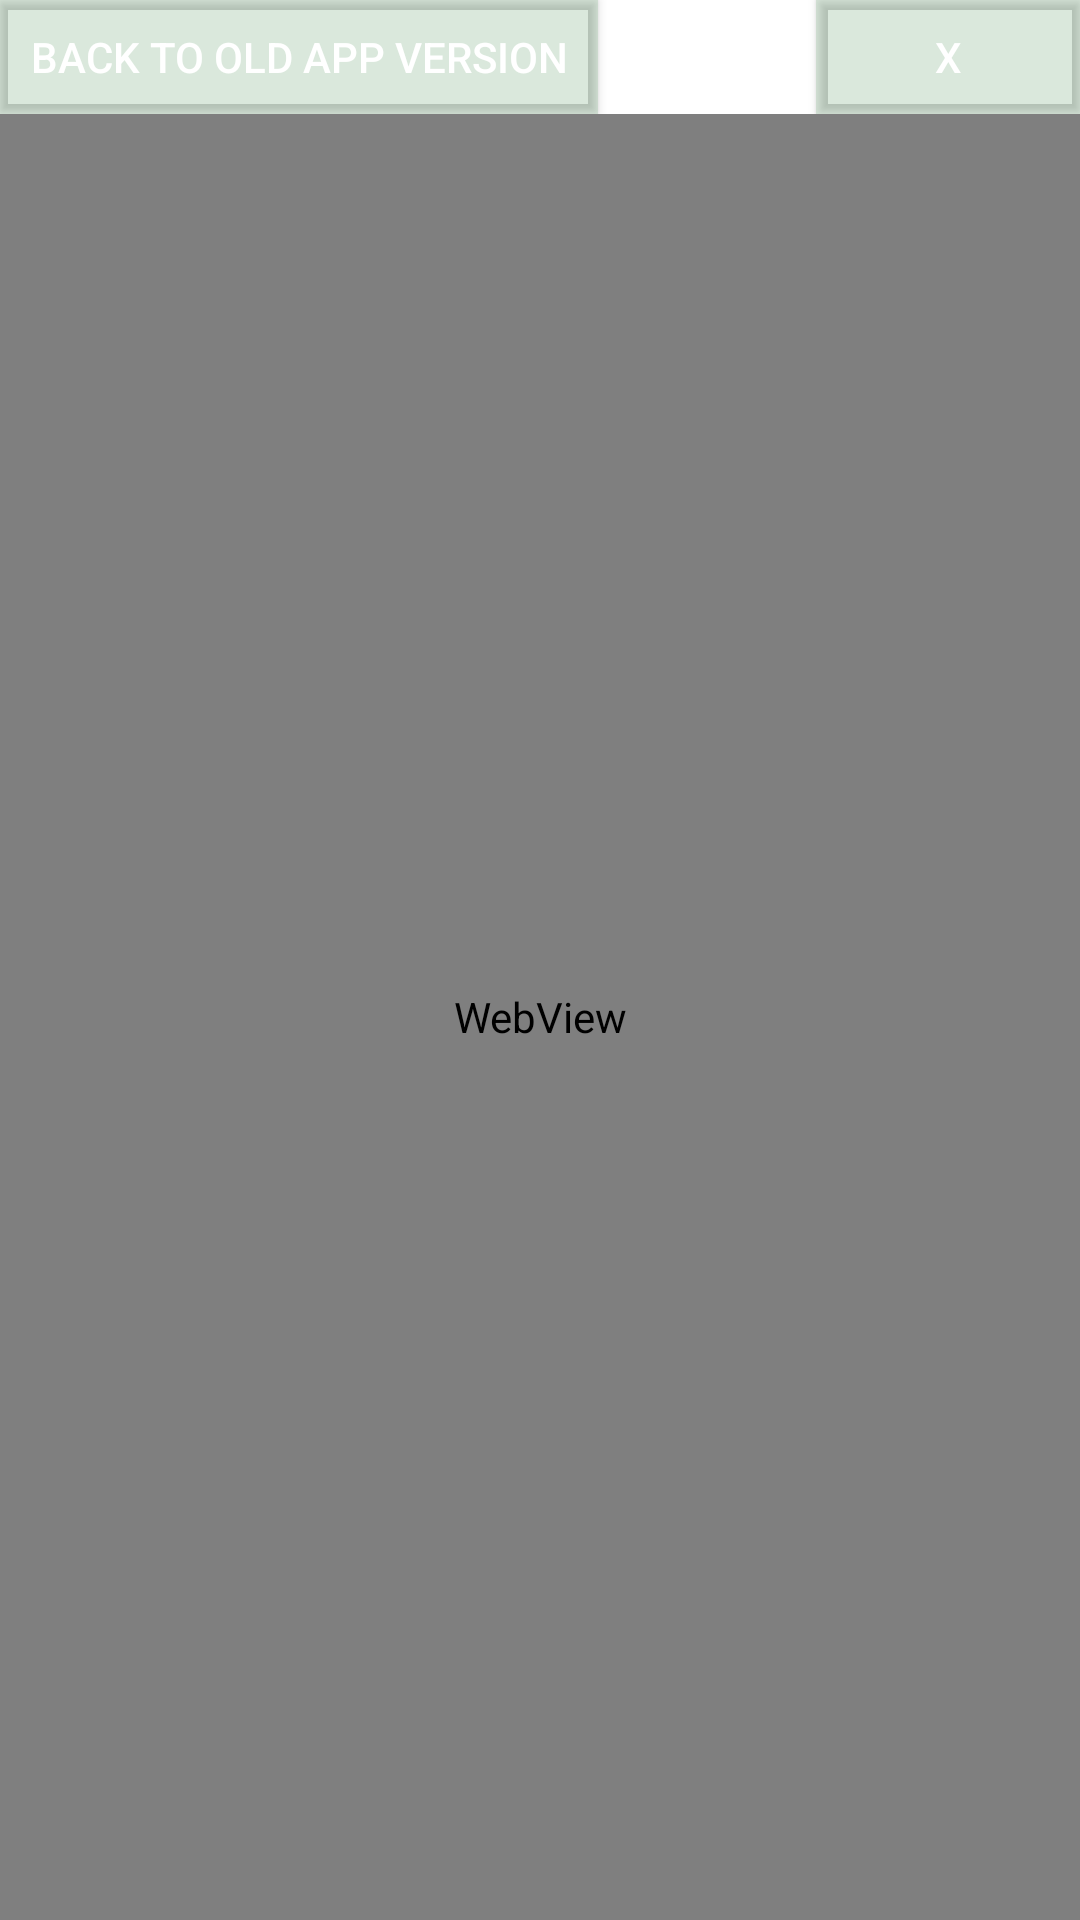

Layout XML and referenced resources for this Android screen:
<!-- AndroidManifest.xml: activity theme Theme.SMiguelBus.NoActionBar -->
<!-- res/layout/activity_web_view.xml -->
<?xml version="1.0" encoding="utf-8"?>
<androidx.constraintlayout.widget.ConstraintLayout xmlns:android="http://schemas.android.com/apk/res/android"
    xmlns:app="http://schemas.android.com/apk/res-auto"
    xmlns:tools="http://schemas.android.com/tools"
    android:id="@+id/webViewContainer"
    android:layout_width="match_parent"
    android:layout_height="match_parent">

    <androidx.constraintlayout.widget.ConstraintLayout
        android:id="@+id/buttonLayout"
        android:layout_width="match_parent"
        android:layout_height="wrap_content"
        android:background="@android:color/white"
        android:gravity="center_horizontal"
        android:orientation="horizontal"
        app:layout_constraintEnd_toEndOf="parent"
        app:layout_constraintStart_toStartOf="parent"
        app:layout_constraintTop_toTopOf="parent"
        tools:visibility="gone">

        

        
        <Button
            android:id="@+id/btnBackToApp"
            android:layout_width="wrap_content"
            android:layout_height="38dp"
            android:background="#BA1616"
            android:paddingLeft="10dp"
            android:paddingRight="10dp"
            android:text="@string/back_to_main_app"
            android:textColor="@android:color/white"
            app:backgroundTint="#32468850"
            app:layout_constraintBottom_toBottomOf="parent"
            app:layout_constraintStart_toStartOf="parent"
            app:layout_constraintTop_toTopOf="parent" />

        <Button
            android:id="@+id/btnClose"
            android:layout_width="0dp"
            android:layout_height="38dp"
            android:layout_gravity="end"
            android:background="#BA1616"
            android:paddingLeft="10dp"
            android:paddingRight="10dp"
            android:text="X"
            android:textColor="@android:color/white"
            app:backgroundTint="#32468850"
            app:layout_constraintBottom_toBottomOf="parent"
            app:layout_constraintEnd_toEndOf="parent"
            app:layout_constraintTop_toTopOf="parent"
            app:layout_constraintVertical_bias="0.26999998" />
    </androidx.constraintlayout.widget.ConstraintLayout>

    <WebView
        android:id="@+id/webView"
        android:layout_width="0dp"
        android:layout_height="0dp"
        app:layout_constraintTop_toBottomOf="@id/buttonLayout"
        app:layout_constraintBottom_toBottomOf="parent"
        app:layout_constraintStart_toStartOf="parent"
        app:layout_constraintEnd_toEndOf="parent" />

</androidx.constraintlayout.widget.ConstraintLayout>
<!-- resources referenced by this layout -->
<resources>
  <string name="back_to_main_app">Back to old app version</string>
  <style name="Theme.SMiguelBus.NoActionBar" parent="Theme.MaterialComponents.DayNight.NoActionBar">
          
          <item name="colorPrimary">@color/purple_500</item>
          <item name="colorPrimaryVariant">@color/purple_700</item>
          <item name="colorOnPrimary">@color/white</item>
          
          <item name="colorSecondary">@color/teal_200</item>
          <item name="colorSecondaryVariant">@color/teal_700</item>
          <item name="colorOnSecondary">@color/black</item>
      </style>
  <!-- not gathered from this repository: default colours our renderer supplied (Android Studio template values) -->
  <color name="purple_500">#FF6200EE</color>
  <color name="purple_700">#FF3700B3</color>
  <color name="teal_200">#FF03DAC5</color>
  <color name="teal_700">#FF018786</color>
  <color name="black">#FF000000</color>
  <color name="white">#FFFFFFFF</color>
</resources>
